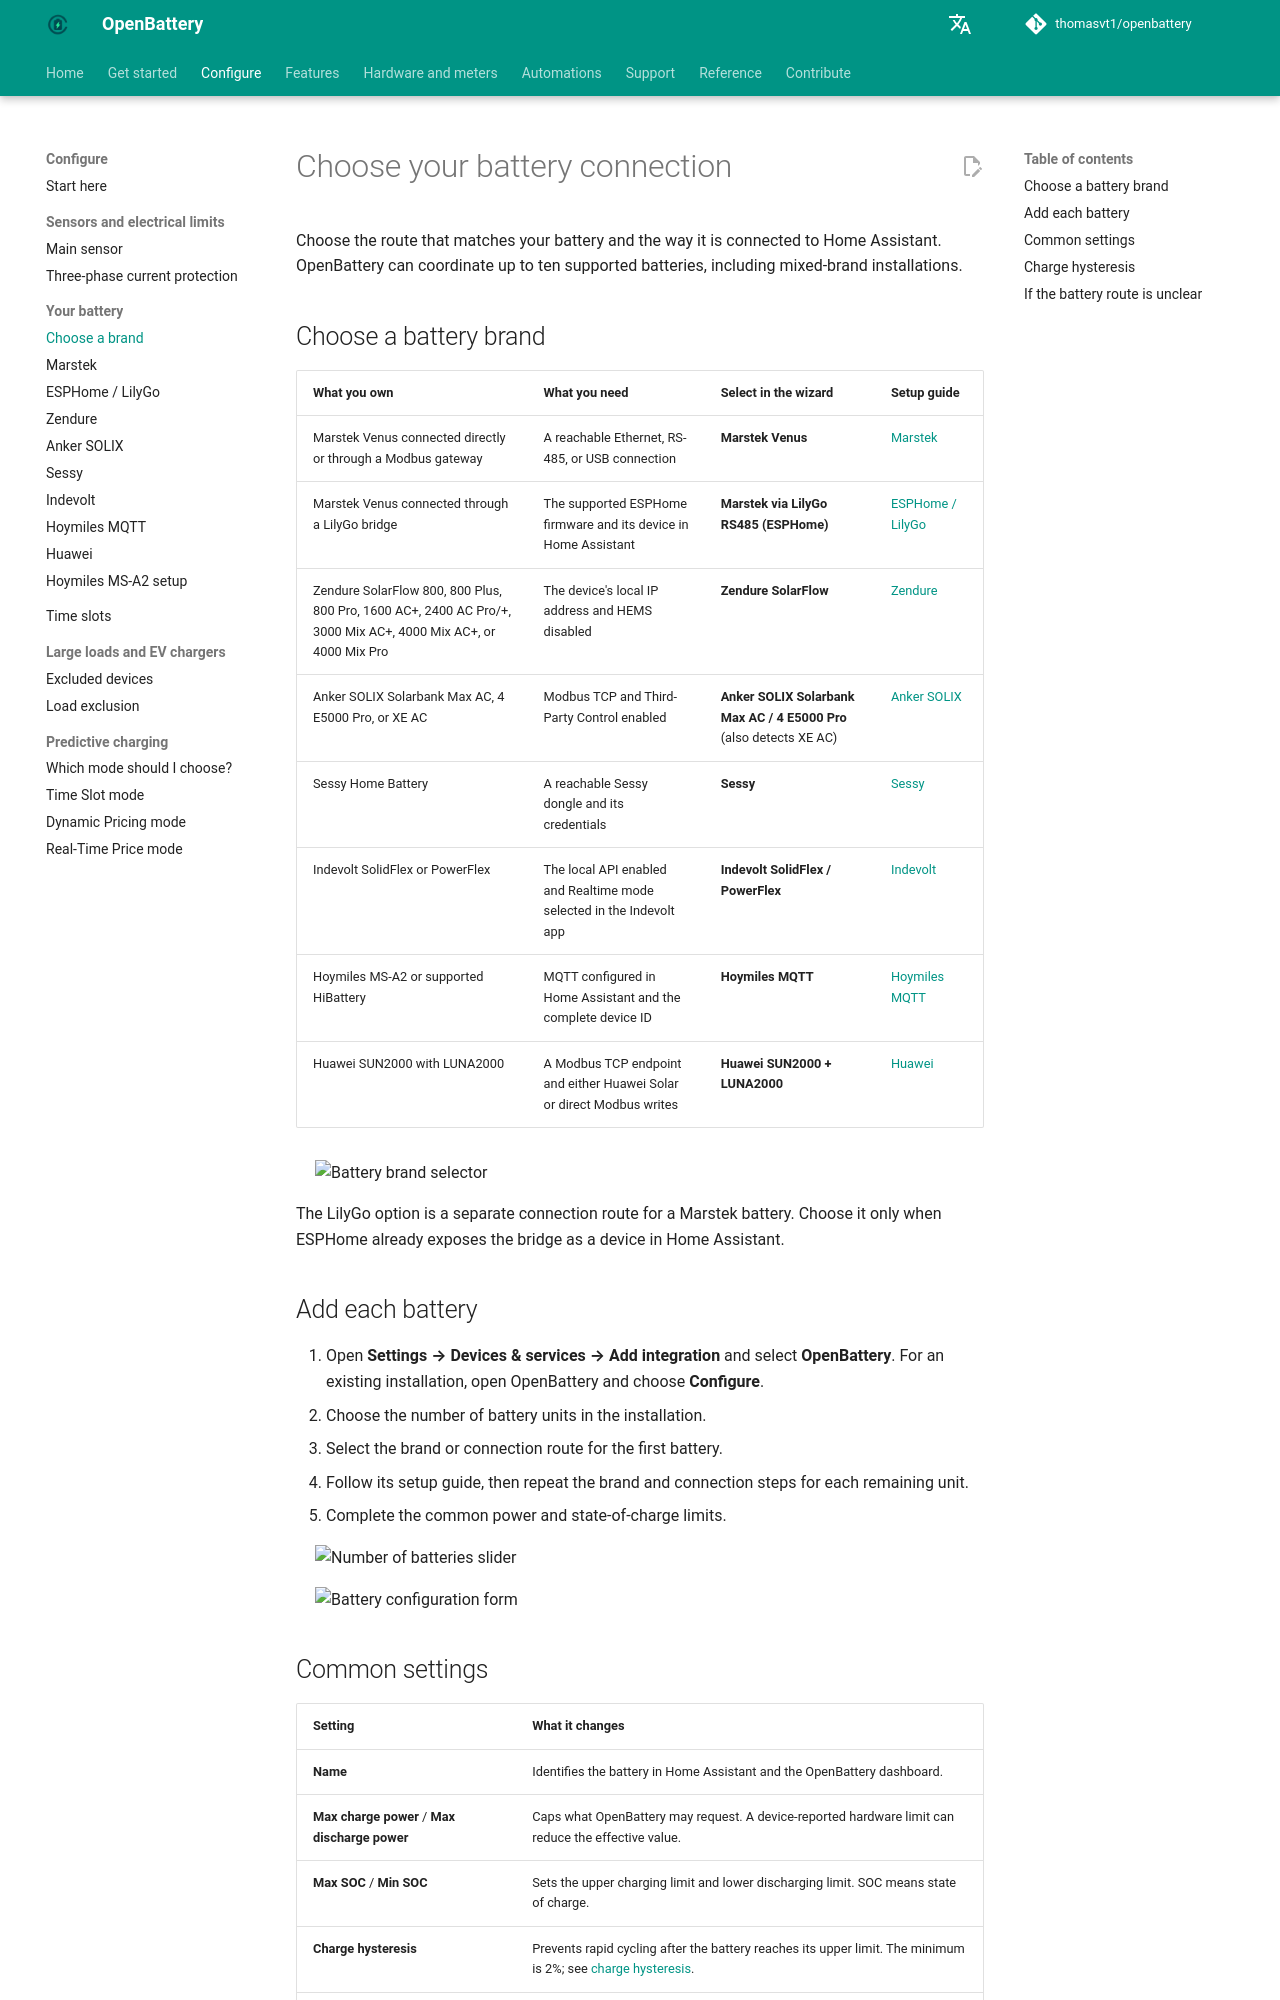

repository: thomasvt1/openbattery · page: configuration/batteries/index.html · generator: mkdocs

# Choose your battery connection

Choose the route that matches your battery and the way it is connected to Home Assistant. OpenBattery can coordinate up to ten supported batteries, including mixed-brand installations.

## Choose a battery brand

| What you own | What you need | Select in the wizard | Setup guide |
|---|---|---|---|
| Marstek Venus connected directly or through a Modbus gateway | A reachable Ethernet, RS-485, or USB connection | **Marstek Venus** | [Marstek](marstek.md) |
| Marstek Venus connected through a LilyGo bridge | The supported ESPHome firmware and its device in Home Assistant | **Marstek via LilyGo RS485 (ESPHome)** | [ESPHome / LilyGo](esphome-lilygo.md) |
| Zendure SolarFlow 800, 800 Plus, 800 Pro, 1600 AC+, 2400 AC Pro/+, 3000 Mix AC+, 4000 Mix AC+, or 4000 Mix Pro | The device's local IP address and HEMS disabled | **Zendure SolarFlow** | [Zendure](zendure.md) |
| Anker SOLIX Solarbank Max AC, 4 E5000 Pro, or XE AC | Modbus TCP and Third-Party Control enabled | **Anker SOLIX Solarbank Max AC / 4 E5000 Pro** (also detects XE AC) | [Anker SOLIX](anker.md) |
| Sessy Home Battery | A reachable Sessy dongle and its credentials | **Sessy** | [Sessy](sessy.md) |
| Indevolt SolidFlex or PowerFlex | The local API enabled and Realtime mode selected in the Indevolt app | **Indevolt SolidFlex / PowerFlex** | [Indevolt](indevolt.md) |
| Hoymiles MS-A2 or supported HiBattery | MQTT configured in Home Assistant and the complete device ID | **Hoymiles MQTT** | [Hoymiles MQTT](hoymiles.md) |
| Huawei SUN2000 with LUNA2000 | A Modbus TCP endpoint and either Huawei Solar or direct Modbus writes | **Huawei SUN2000 + LUNA2000** | [Huawei](huawei.md) |

![Battery brand selector](../../assets/screenshots/configuration/battery-brand-form.png){ width="650" style="display: block; margin: 0 auto;" }

The LilyGo option is a separate connection route for a Marstek battery. Choose it only when ESPHome already exposes the bridge as a device in Home Assistant.

## Add each battery

1. Open **Settings → Devices & services → Add integration** and select **OpenBattery**. For an existing installation, open OpenBattery and choose **Configure**.
2. Choose the number of battery units in the installation.
3. Select the brand or connection route for the first battery.
4. Follow its setup guide, then repeat the brand and connection steps for each remaining unit.
5. Complete the common power and state-of-charge limits.

![Number of batteries slider](../../assets/screenshots/configuration/battery-slider.png){ width="650" style="display: block; margin: 0 auto;" }

![Battery configuration form](../../assets/screenshots/configuration/battery-config-form.png){ width="650" style="display: block; margin: 0 auto;" }

## Common settings

| Setting | What it changes |
|---|---|
| **Name** | Identifies the battery in Home Assistant and the OpenBattery dashboard. |
| **Max charge power** / **Max discharge power** | Caps what OpenBattery may request. A device-reported hardware limit can reduce the effective value. |
| **Max SOC** / **Min SOC** | Sets the upper charging limit and lower discharging limit. SOC means state of charge. |
| **Charge hysteresis** | Prevents rapid cycling after the battery reaches its upper limit. The minimum is 2%; see [charge hysteresis](#charge-hysteresis). |
| **Backup Offgrid Threshold** | Keeps a battery out of automatic control while its backup output is serving a load above this value. |
| **Nominal capacity** | Enables stored-energy and efficiency calculations when the battery does not report its capacity. |

The integration creates runtime controls for state-of-charge and power limits, so you can adjust them without running the setup flow again. **Battery Manual Control** reserves one battery for your own charge, discharge, or idle commands; see [manual control in a multi-battery installation](../../features/multi-battery.md#manual-control-per-battery).
